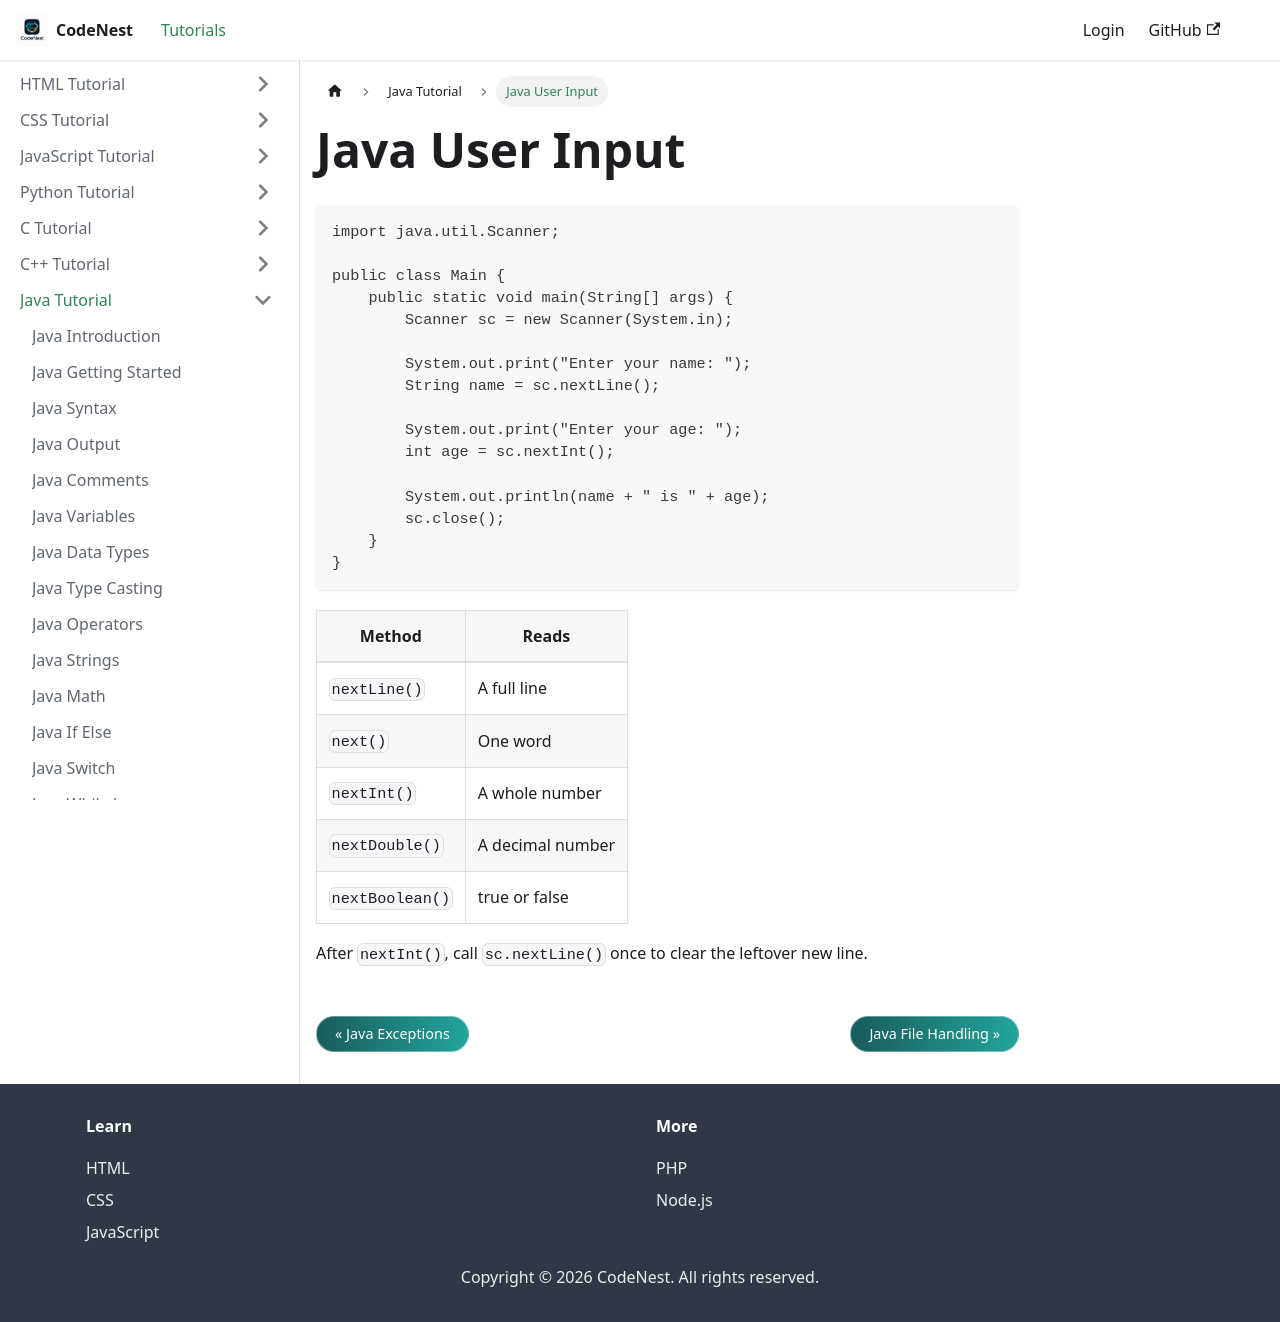

repository: adnankhan112/codenest · page: docs/java/user-input.html · generator: docusaurus

---
title: Java User Input
sidebar_position: 42
---

# Java User Input

```java
import java.util.Scanner;

public class Main {
    public static void main(String[] args) {
        Scanner sc = new Scanner(System.in);

        System.out.print("Enter your name: ");
        String name = sc.nextLine();

        System.out.print("Enter your age: ");
        int age = sc.nextInt();

        System.out.println(name + " is " + age);
        sc.close();
    }
}
```

| Method | Reads |
| --- | --- |
| `nextLine()` | A full line |
| `next()` | One word |
| `nextInt()` | A whole number |
| `nextDouble()` | A decimal number |
| `nextBoolean()` | true or false |

After `nextInt()`, call `sc.nextLine()` once to clear the leftover new line.
